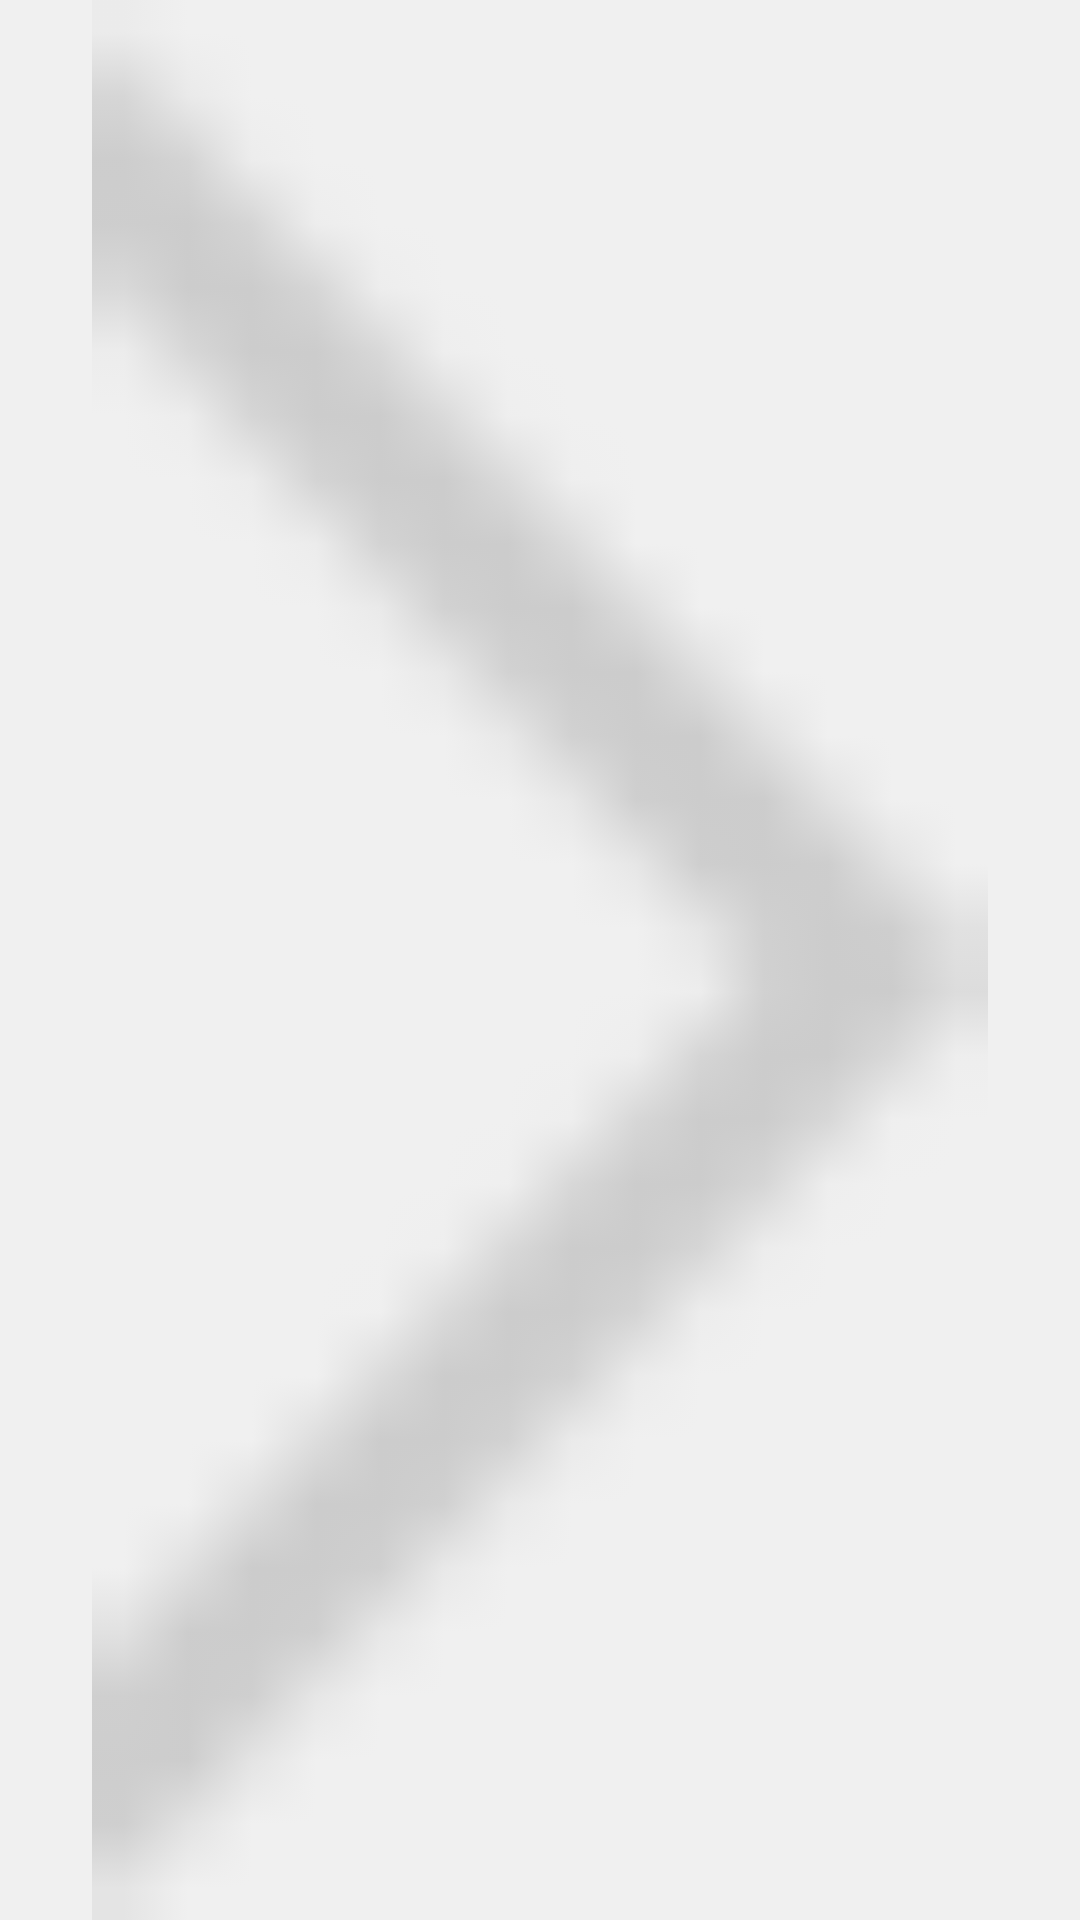

Here is an Android app screen rendered from its layout file. Give the layout XML and the strings, colors and styles it references.
<!-- AndroidManifest.xml: application theme AppTheme -->
<!-- res/layout/layout_imageview_coming.xml -->
<?xml version="1.0" encoding="utf-8"?>
<ImageView xmlns:android="http://schemas.android.com/apk/res/android"
    xmlns:tools="http://schemas.android.com/tools"
    android:layout_width="wrap_content"
    android:layout_height="match_parent"
    android:layout_alignParentRight="true"
    android:layout_marginRight="10dp"
    android:src="@mipmap/item_coming"
    />
<!-- resources referenced by this layout -->
<resources>
  <!-- mipmap item_coming: png bitmap (mipmap-xhdpi, 1352 bytes) -->
  <style name="AppTheme" parent="Theme.AppCompat.Light.NoActionBar">
          
          <item name="colorPrimary">@color/colorPrimary</item>
          <item name="colorPrimaryDark">@color/colorPrimaryDark</item>
          <item name="colorAccent">@color/colorPrimary</item>
          <item name="android:actionBarSize">55dp</item>
          <item name="android:divider">@color/divider</item>
          <item name="android:windowBackground">@color/backgroundColor</item>
      </style>
  <color name="colorPrimary">#32BC9B</color>
  <color name="colorPrimaryDark">#36A387</color>
  <color name="divider">#B6B6B6</color>
  <color name="backgroundColor">#F0F0F0</color>
</resources>
